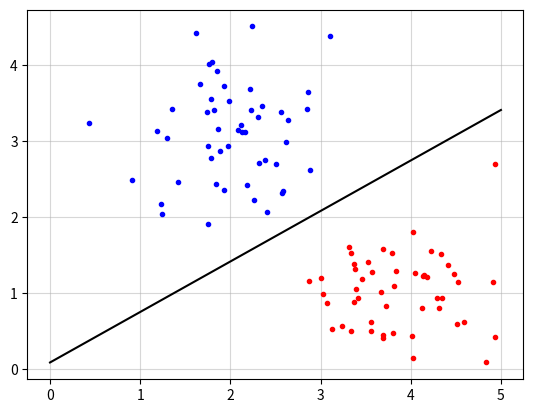

Python code for this plot:
import numpy as np
import matplotlib.pyplot as plt
np.random.seed(21)

def sigmoid(z): return 1 / (1 + np.exp(-z))

means = [[2,3], [4,1]]
cov = [[.3,0], [0,.3]]
N = 50
X0 = np.random.multivariate_normal(means[0], cov, N)
X1 = np.random.multivariate_normal(means[1], cov, N)
X = np.vstack((X0, X1))
y = np.array([0]*N + [1]*N)

Xbar = np.hstack((np.ones((2*N,1)), X))
w_init = np.random.randn(3)


def gd(w_init, lr, epochs, eps=1e-4):
    w = w_init.copy()
    for epoch in range(epochs):
        w_check = w.copy()
        z = sigmoid(Xbar.dot(w))
        w -= lr * Xbar.T.dot(z - y)
        if np.linalg.norm(w - w_check) / w.size < eps:
            break
    return w, epoch


w, epoch = gd(w_init, lr=.1, epochs=1000)
print('gd run {} epoch.'.format(epoch))

xv = np.array([0,5])
yv = -(w[0] + w[1]*xv)/w[2]

plt.plot(xv, yv, 'k')
plt.plot(X0[:,0], X0[:,1], 'b.')
plt.plot(X1[:,0], X1[:,1], 'r.')
plt.grid(alpha=0.5)
plt.show()